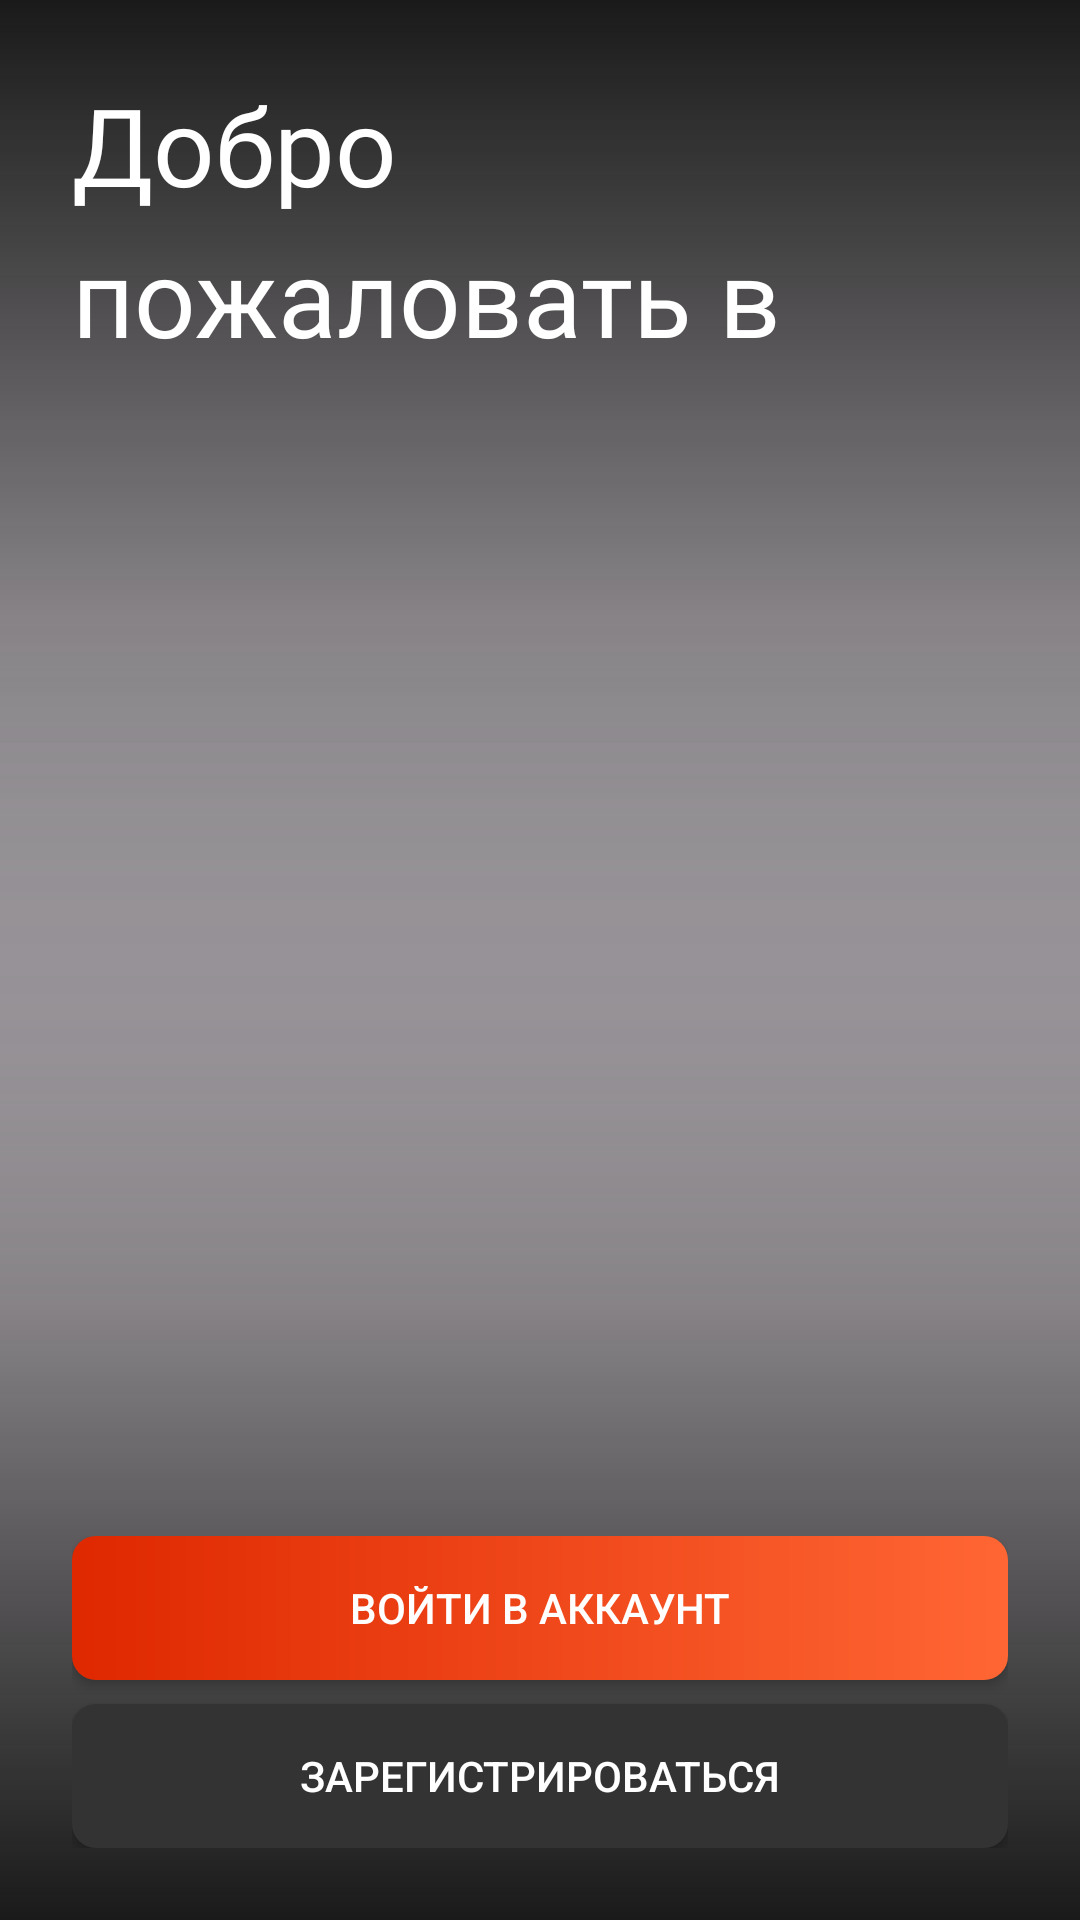

Write the Android layout XML for this screen, with the resource values it uses.
<!-- AndroidManifest.xml: application theme Theme.MovieCatalog -->
<!-- res/layout/fragment_login_choice.xml -->
<?xml version="1.0" encoding="utf-8"?>
<FrameLayout xmlns:android="http://schemas.android.com/apk/res/android"
    xmlns:app="http://schemas.android.com/apk/res-auto"
    xmlns:tools="http://schemas.android.com/tools"
    android:layout_width="match_parent"
    android:layout_height="match_parent"
    android:background="@android:color/transparent"
    tools:context=".app.presentation.ui.fragment.LoginChoiceFragment">

    <ImageView
        android:id="@+id/topShadow"
        android:layout_width="match_parent"
        android:layout_height="434dp"
        android:src="@drawable/welcome_screen_shadow"
        android:rotation="180"/>

    <ImageView
        android:id="@+id/bottomShadow"
        android:layout_width="match_parent"
        android:layout_height="434dp"
        android:src="@drawable/welcome_screen_shadow"
        android:rotation="0"
        android:layout_gravity="bottom"/>

    <androidx.constraintlayout.widget.ConstraintLayout
        android:id="@+id/welcomeScreen"
        android:layout_width="match_parent"
        android:layout_height="match_parent"
        android:orientation="vertical"
        tools:layout_editor_absoluteX="8dp"
        android:layout_marginLeft="24dp"
        android:layout_marginRight="24dp">

        <TextView
            android:id="@+id/welcomeText"
            android:layout_width="match_parent"
            android:layout_height="100dp"
            android:fontFamily="@font/manrope_bold"
            android:text="@string/welcome_text"
            android:textColor="@color/white"
            android:textSize="36sp"
            android:layout_marginTop="24dp"
            android:lineHeight="50.4dp"
            app:layout_constraintTop_toTopOf="parent">

        </TextView>

        <LinearLayout
            android:id="@+id/loginChoiceButtons"
            android:layout_width="match_parent"
            android:layout_height="wrap_content"
            android:orientation="vertical"
            app:layout_constraintBottom_toBottomOf="parent"
            android:layout_marginBottom="24dp">

            <androidx.appcompat.widget.AppCompatButton
                android:id="@+id/signInButton"
                android:layout_width="fill_parent"
                android:layout_height="48dp"
                android:layout_marginBottom="8dp"
                android:background="@drawable/orange_button"
                android:paddingLeft="24dp"
                android:paddingRight="24dp"
                android:text="@string/sign_in_text"
                android:textColor="@color/white" />

            <androidx.appcompat.widget.AppCompatButton
                android:id="@+id/signUpButton"
                android:layout_width="fill_parent"
                android:layout_height="48dp"
                android:background="@drawable/dark_button"
                android:paddingLeft="24dp"
                android:paddingRight="24dp"
                android:text="@string/sign_up_text"
                android:textColor="@color/white" />

        </LinearLayout>

    </androidx.constraintlayout.widget.ConstraintLayout>

</FrameLayout>
<!-- resources referenced by this layout -->
<resources>
  <color name="white">#FFFFFFFF</color>
  <!-- drawable dark_button (drawable) -->
  <?xml version="1.0" encoding="utf-8"?>
  <shape xmlns:android="http://schemas.android.com/apk/res/android">
      <solid android:color="@color/dark_faded" />
      <corners android:radius="8dp" />
  </shape>
  <!-- drawable orange_button (drawable) -->
  <?xml version="1.0" encoding="utf-8"?>
  <shape xmlns:android="http://schemas.android.com/apk/res/android">
      <gradient
          android:startColor="@color/orange_dark"
          android:endColor="@color/orange_bright"
          android:angle="0" />
      <corners android:radius="8dp" />
  </shape>
  <!-- drawable welcome_screen_shadow (drawable) -->
  <?xml version="1.0" encoding="utf-8"?>
  <shape xmlns:android="http://schemas.android.com/apk/res/android">
      <gradient
          android:startColor="#FF1A1A1A"
          android:endColor="#001A1A1A"
          android:angle="90" />
  </shape>
  <string name="sign_in_text">Войти в аккаунт</string>
  <string name="sign_up_text">Зарегистрироваться</string>
  <string name="welcome_text">Добро пожаловать в movieCatalog</string>
  <style name="Theme.MovieCatalog" parent="Base.Theme.MovieCatalog">
          <item name="android:windowTranslucentStatus">false</item>
          <item name="android:statusBarColor">@android:color/transparent</item>
      </style>
  <color name="dark_faded">#333333</color>
  <color name="orange_dark">#DF2800</color>
  <color name="orange_bright">#FF6633</color>
  <style name="Base.Theme.MovieCatalog" parent="Theme.Material3.DayNight.NoActionBar">
          
          
      </style>
</resources>
